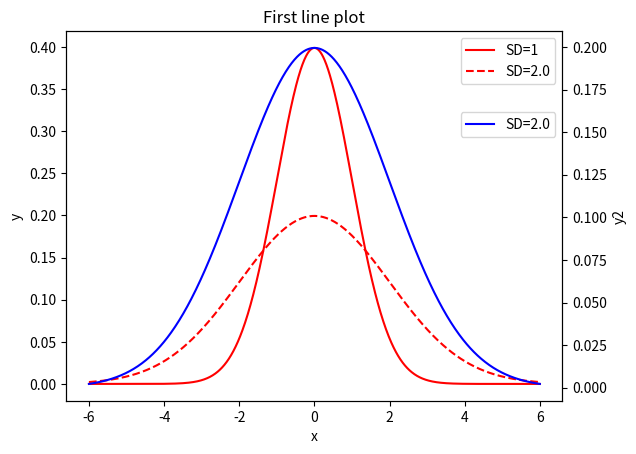

Write Python code to recreate this figure.
#!/usr/bin/python
#\file    y2axis.py
#\brief   certain python script
# [redacted]
#\version 0.1
#\date    Oct.01, 2021
import numpy as np
import matplotlib.pyplot as plt
from scipy.stats import norm

if __name__=='__main__':
  fig= plt.figure()
  ax1= fig.add_subplot(1,1,1)

  x= np.linspace(-6,6,1000)
  ax1.plot(x,norm.pdf(x, loc=0.0, scale=1.0), color='red', linestyle='solid', label='SD=1')
  ax1.plot(x,norm.pdf(x, loc=0.0, scale=2.0), color='red', linestyle='dashed', label='SD=2.0')
  ax1.set_title('First line plot')
  ax1.set_xlabel('x')
  ax1.set_ylabel('y')
  #ax1.grid(True)
  ax1.legend()

  ax2= ax1.twinx()
  ax2.plot(x,norm.pdf(x, loc=0.0, scale=2.0), color='blue', linestyle='solid', label='SD=2.0')
  ax2.set_ylabel('y2')
  ax2.legend(loc='upper right', bbox_to_anchor=(1.0,0.8))

  plt.show()
